Run: headless pygame with SDL's dummy video driver; simulated clock (each Clock.tick advances the game by its frame time, no real sleeping); random seed 0; keys injected as events and as key.get_pressed() state; no mouse input.
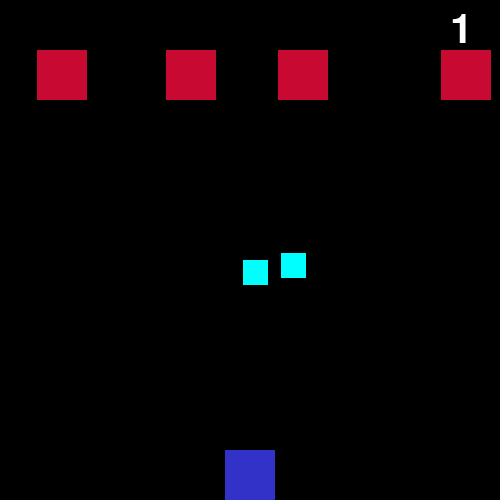
Frame 1 of 1 · flips 1–60 · no input

The pygame program that drew these frames:

import pygame
import random

class Rect:
   def __init__(self, x, y, dx, width, height, s): 
      self.x = x
      self.y = y
      self.dx = dx
      self.width = width
      self.height = height
      self.s = s
      
   def die(self):
       self.x = -100
       self.y = -100
       self.s = False
    
      
def kill_rocket():
    global rx, ry, rs   
    rx = -100
    ry = -100
    rs = False     
      
screen = pygame.display.set_mode((500, 500))
x = 225
y = 450
dx = 1
hp = 3


rx = -100
ry = -100
rs = False

pygame.init()

font = pygame.font.Font(None, 60)






# random.randint(a, b) - случайное целое число в диопазоне от a до b
num_rects = random.randint(3, 5)
                #0 + 1 500 - ширина квадрата (rect) - 1       
rects = [Rect(random.randint(1, 449), 50, random.randint(5,10), 50, 50, True) for i in  range(num_rects)]
bullets = [Rect(-100, -100, 7, 25, 25, False) for i in  range(num_rects)]

while True:
    screen.fill((0, 0, 0))
    hp_text = font.render(str(hp), True, (255, 255, 255))
    screen.blit(hp_text, (450, 10))
    for event in pygame.event.get():
         pass
    keys = pygame.key.get_pressed()
    if keys[pygame.K_d] and x < 450:
        x += 5
    if keys[pygame.K_a] and x > 0 :
        x -= 5
    if keys[pygame.K_SPACE] and rs == False:
        rx = x + 50 // 4
        ry = y
        rs = True
        
    if ry <= 0:
        kill_rocket()
    
    
    if rs:
        pygame.draw.rect(screen, (0, 255, 0), (rx, ry, 25, 25 ))
        ry -= 12
        
    if hp <=0:
        break
    # обработка врагов в этом цикле  
    for i in range(len(rects)):
        if rects[i].x > x and rects[i].x < x + 50 and bullets[i].s == False:
            bullets[i].x = rects[i].x + rects[i].width // 4
            bullets[i].y =  rects[i].y
            bullets[i].s = True
         
        if bullets[i].y >=500:
            bullets[i].die()
            
        if (x < bullets[i].x < x + 50 or x < bullets[i].x + bullets[i].width < x + 50) and \
            bullets[i].y + bullets[i].height >= y:
            bullets[i].die()
            hp -= 1
            
            
        
        if bullets[i].s:
            bullets[i].y += bullets[i].dx
            pygame.draw.rect(screen, (0, 255, 255), (bullets[i].x, bullets[i].y, bullets[i].width, bullets[i].height))
        if rects[i].x >= 450 or rects[i].x <= 0:
            rects[i].dx = -rects[i].dx
        if (rx >= rects[i].x and rx <= rects[i].width or rx + 25 <= rects[i].x + rects [i].width and rx + 25 >= rects[i].x) and ry <= rects[i].y + rects[i].height:
            kill_rocket()
            rects[i].die()
        if rects[i].s:
           rects[i].x += rects[i].dx
           
           pygame.draw.rect(screen, (200, 10, 50), (rects[i].x, rects[i].y, rects[i].width, rects[i].height))
        
    pygame.draw.rect(screen, (50, 50, 200), (x, y, 50, 50))
    pygame.display.update()
    pygame.time.delay(8)

text = font.render("Game Over!", True, (255, 255, 255))
screen.blit(text, (125, 200))
pygame.display.update()
    

    
